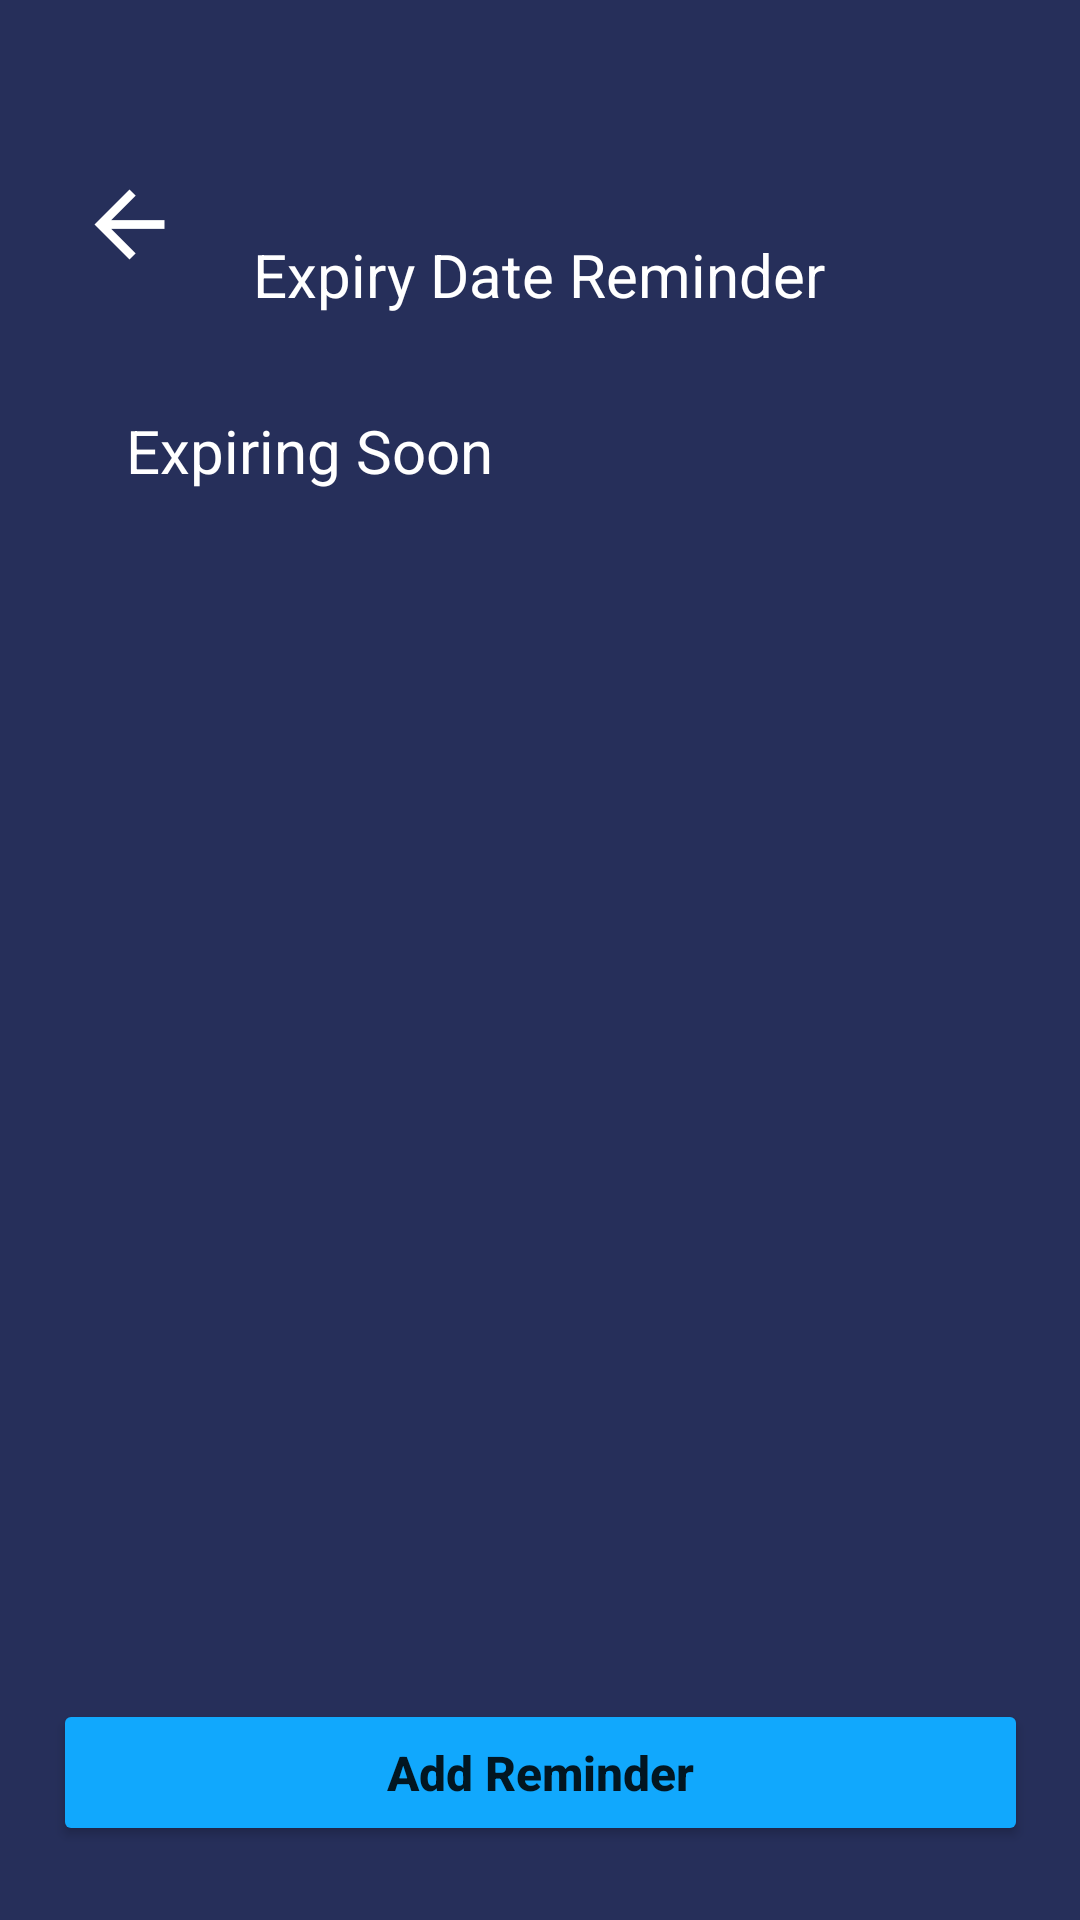

The Android layout XML behind this screen, and the referenced resources:
<!-- AndroidManifest.xml: application theme Theme.Remindy -->
<!-- res/layout/activity_expiry_date_reminder.xml -->
<?xml version="1.0" encoding="utf-8"?>
<androidx.constraintlayout.widget.ConstraintLayout xmlns:android="http://schemas.android.com/apk/res/android"
    xmlns:app="http://schemas.android.com/apk/res-auto"
    xmlns:tools="http://schemas.android.com/tools"
    android:layout_width="match_parent"
    android:layout_height="match_parent"
    tools:context=".ExpiryDateReminder"
    android:background="@color/App_BG_Tint">

    <ImageView
        android:id="@+id/ExpLogo"
        android:layout_width="178dp"
        android:layout_height="78dp"
        android:scaleX="2"
        android:scaleY="2"
        android:textAlignment="center"
        app:layout_constraintBottom_toBottomOf="parent"
        app:layout_constraintEnd_toEndOf="parent"
        app:layout_constraintHorizontal_bias="0.446"
        app:layout_constraintStart_toStartOf="parent"
        app:layout_constraintTop_toTopOf="parent"
        app:layout_constraintVertical_bias="0.0"
        app:srcCompat="@drawable/logo"
        android:contentDescription="@string/LogoDescription" />

    <TextView
        android:id="@+id/b4title"
        android:layout_width="wrap_content"
        android:layout_height="wrap_content"
        android:text="@string/B4"
        android:textColor="@color/white"
        android:textSize="20sp"
        app:layout_constraintBottom_toBottomOf="parent"
        app:layout_constraintEnd_toEndOf="parent"
        app:layout_constraintHorizontal_bias="0.498"
        app:layout_constraintStart_toStartOf="parent"
        app:layout_constraintTop_toBottomOf="@+id/ExpLogo"
        app:layout_constraintVertical_bias="0.0" />

    <TextView
        android:id="@+id/B4Subtitle"
        android:layout_width="wrap_content"
        android:layout_height="wrap_content"
        android:text="@string/ExSoon"
        android:textColor="@color/white"
        android:textSize="20sp"
        app:layout_constraintBottom_toBottomOf="parent"
        app:layout_constraintEnd_toEndOf="parent"
        app:layout_constraintHorizontal_bias="0.177"
        app:layout_constraintStart_toStartOf="parent"
        app:layout_constraintTop_toTopOf="@+id/ExpLogo"
        app:layout_constraintVertical_bias="0.223" />

















































































































































    <Button
        android:id="@+id/addExReminder"
        android:layout_width="325dp"
        android:layout_height="49dp"
        android:layout_marginBottom="16dp"
        android:backgroundTint="@color/ProgressBar_Gradient_01"
        android:text="@string/DrinkAddReminder"
        android:textAllCaps="false"
        android:textSize="16sp"
        android:textStyle="bold"
        app:cornerRadius="10dip"
        app:layout_constraintBottom_toBottomOf="parent"
        app:layout_constraintEnd_toEndOf="parent"
        app:layout_constraintStart_toStartOf="parent"
        app:layout_constraintTop_toBottomOf="@+id/addExRV"
        tools:ignore="TextContrastCheck" />

    <androidx.recyclerview.widget.RecyclerView
        android:id="@+id/addExRV"
        android:layout_width="414dp"
        android:layout_height="447dp"
        android:layout_marginBottom="80dp"
        app:layout_constraintBottom_toBottomOf="parent"
        app:layout_constraintStart_toStartOf="parent"
        app:layout_constraintEnd_toEndOf="parent"
        app:layout_constraintTop_toTopOf="@+id/b4title"
        app:layout_constraintVertical_bias="0.92" />

    <ImageButton
        android:id="@+id/back"
        android:layout_width="wrap_content"
        android:layout_height="wrap_content"
        android:backgroundTint="@color/Transparent"
        app:layout_constraintBottom_toBottomOf="parent"
        app:layout_constraintEnd_toEndOf="parent"
        app:layout_constraintHorizontal_bias="0.045"
        app:layout_constraintStart_toStartOf="parent"
        app:layout_constraintTop_toTopOf="parent"
        app:layout_constraintVertical_bias="0.081"
        app:srcCompat="@drawable/ic_back"
        android:onClick="Goback"/>
</androidx.constraintlayout.widget.ConstraintLayout>
<!-- resources referenced by this layout -->
<resources>
  <color name="App_BG_Tint">#262F5A</color>
  <color name="ProgressBar_Gradient_01">#11A8FD</color>
  <color name="Transparent">#00FFFFFF</color>
  <color name="white">#FFFFFFFF</color>
  <!-- drawable ic_back (drawable) -->
  <vector android:autoMirrored="true" android:height="35dp"
       android:viewportHeight="24"
      android:viewportWidth="24" android:width="35dp" xmlns:android="http://schemas.android.com/apk/res/android">
      <path android:fillColor="@android:color/white" android:pathData="M20,11H7.83l5.59,-5.59L12,4l-8,8 8,8 1.41,-1.41L7.83,13H20v-2z"/>
  </vector>
  <!-- drawable ic_baseline_event_available_24 (drawable) -->
  <vector android:height="18dp" android:tint="#11A8FD"
      android:viewportHeight="24" android:viewportWidth="24"
      android:width="18dp" xmlns:android="http://schemas.android.com/apk/res/android">
      <path android:fillColor="@android:color/white" android:pathData="M16.53,11.06L15.47,10l-4.88,4.88 -2.12,-2.12 -1.06,1.06L10.59,17l5.94,-5.94zM19,3h-1L18,1h-2v2L8,3L8,1L6,1v2L5,3c-1.11,0 -1.99,0.9 -1.99,2L3,19c0,1.1 0.89,2 2,2h14c1.1,0 2,-0.9 2,-2L21,5c0,-1.1 -0.9,-2 -2,-2zM19,19L5,19L5,8h14v11z"/>
  </vector>
  <!-- drawable ic_baseline_medical_services_24 (drawable) -->
  <vector android:height="18dp" android:tint="#11A8FD"
      android:viewportHeight="24" android:viewportWidth="24"
      android:width="18dp" xmlns:android="http://schemas.android.com/apk/res/android">
      <path android:fillColor="@android:color/white" android:pathData="M20,6h-4V4c0,-1.1 -0.9,-2 -2,-2h-4C8.9,2 8,2.9 8,4v2H4C2.9,6 2,6.9 2,8v12c0,1.1 0.9,2 2,2h16c1.1,0 2,-0.9 2,-2V8C22,6.9 21.1,6 20,6zM10,4h4v2h-4V4zM16,15h-3v3h-2v-3H8v-2h3v-3h2v3h3V15z"/>
  </vector>
  <!-- drawable ic_outline_delete_24 (drawable) -->
  <vector android:height="28dp" android:tint="#D51532"
      android:viewportHeight="24" android:viewportWidth="24"
      android:width="28dp" xmlns:android="http://schemas.android.com/apk/res/android">
      <path android:fillColor="@android:color/white" android:pathData="M16,9v10H8V9h8m-1.5,-6h-5l-1,1H5v2h14V4h-3.5l-1,-1zM18,7H6v12c0,1.1 0.9,2 2,2h8c1.1,0 2,-0.9 2,-2V7z"/>
  </vector>
  <string name="B4">Expiry Date Reminder</string>
  <string name="DrinkAddReminder">Add Reminder</string>
  <string name="ExSoon">Expiring Soon</string>
  <string name="LogoDescription">Logo</string>
  <string name="MED1">Medicine 01</string>
  <string name="MED2">Medicine 02</string>
  <style name="Theme.Remindy" parent="Theme.MaterialComponents.DayNight.NoActionBar">
          
          <item name="colorPrimary">@color/purple_500</item>
          <item name="colorPrimaryVariant">@color/purple_700</item>
          <item name="colorOnPrimary">@color/white</item>
          
          <item name="colorSecondary">@color/teal_200</item>
          <item name="colorSecondaryVariant">@color/teal_700</item>
          <item name="colorOnSecondary">@color/black</item>
          
          <item name="android:statusBarColor" tools:targetApi="l">@color/App_BG_Tint</item>
          
  
          <item name="windowActionBar">false</item>
          <item name="windowNoTitle">true</item>
  
  
  
      </style>
  <color name="purple_500">#FF6200EE</color>
  <color name="purple_700">#FF3700B3</color>
  <color name="teal_200">#FF03DAC5</color>
  <color name="teal_700">#FF018786</color>
  <color name="black">#FF000000</color>
</resources>
